pico-8 play session: no input (idle), after a click and taps of 🅾, ❎, 🅾+❎, 🅾 in the second before t = 0

[t = 1 s] idle ~1s (no d-pad/buttons)
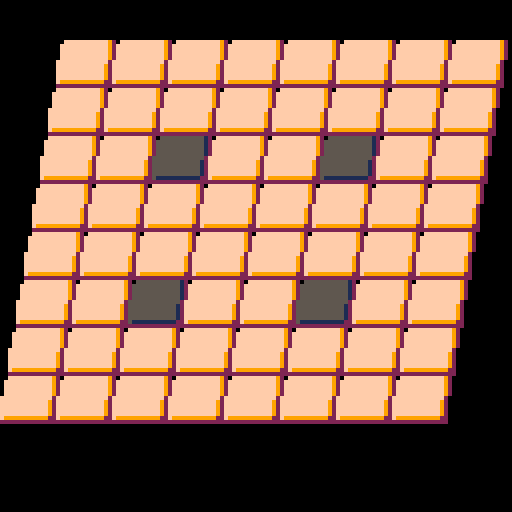

pico-8 cartridge
version 8
__lua__

function is_trap_pos(i, j)
 return (i==2 or i==5) and (j==2 or j==5)
end

function _init()
	t = 50
end

function _update()
--	t = t + 1
end

function _draw()
 cls()
 for i=0,7 do
  for j=0,7 do
  	if t % 60 < 30 then
	   tile_id = is_trap_pos(i, j) and 2 or 0
    spr(tile_id, i*14, j*14, 2, 2)
   else
	   tile_id = is_trap_pos(i, j) and 34 or 32
    spr(tile_id, i*14 + 2*(7-j), j*12 + 10, 2, 2)
   end
  end
 end
end
__gfx__
ff9999f9999ff20055dddd5dddd5520000eee000eee00000000000000000000000000000000000000000000000000000000000000000000000ccc000ccc00000
fffffffffffff20055555555555552000eeeee0eeeee000000000e0e0000000000000000000ee000000000000000000000000000000000000ccccc0ccccc0000
9fff99f99fff9200d555dd5dd555d2000eee0e0e0eee00000000ee0ee000000000000e0e0000ee00000000000000000000000000000000000ccc0c0c0ccc0000
9ff9fffff9ff9200d55d55555d55d20000e00eee00e770000000eeeee000000000000eeeee00ee000000000000000000000000000000000000c00ccc00c77000
9f9fffffff9f9200d5d5555555d5d2000000e7e7ee7777000000e7e7eee000000000e7e7eeeeee00000000000000000000000000000000000000c7c7cc777700
9f9fffffff9f9200d5d5555555d5d2000000eefeeee770000000eefeeeee0000000eeeeeeeeee000000000000000000000000000000000000000ccfcccc77000
fffffffffffff200555555555555520000000eeeeeee000000000eeeeeeee0000000eeeeeeee00000000000000000000000000000000000000000ccccccc0000
9f9fffffff9f9200d5d5555555d5d200000000eeeee00000000000eeeeeee00000000eeeeee0000000000000000000000000000000000000000000ccccc00000
9f9fffffff9f9200d5d5555555d5d200000009e99e990000000009eeeeeee00000000e9999e9000000000000000000000000000000000000000009c99c990000
9ff9fffff9ff9200d55d55555d55d2000000999999999000000099999999e0000000999999999000000000000000000000000000000000000000999999999000
9fff99f99fff9200d555dd5dd555d20000004fff9999400000004fff999ee00000004fff999940000000000000000000000000000000000000004fff99994000
fffffffffffff2005555555555555200000044f444444000000044feeeee4000000044f44444400000000000000000000000000000000000000044f444444000
ff9999f9999ff20055dddd5dddd55200000004f444442000000004f444442000000004f44444200000000000000000000000000000000000000004f444442000
22222222222222002222222222222200000002222222000000000222222200000000022222220000000000000000000000000000000000000000022222220000
00000000000000000000000000000000000000000000000000000000000000000000000000000000000000000000000000000000000000000000000000000000
00000000000000000000000000000000000000000000000000000000000000000000000000000000000000000000000000000000000000000000000000000000
00fffffffffff920005555555555512000ccc000ccc00000000000000000000000000000000000000000000000000000000000000000000000eee000eee00000
0ffffffffffff92005555555555551200ccccc0ccccc000000000c0c000000000000000000000000000000000000000000000000000000000eeeee0eeeee0000
0ffffffffffff92005555555555551200ccc0c0c0ccc00000000cc0cc00000000000000000000000000000000000000000000000000000000eee0e0e0eee0000
0ffffffffffff920055555555555512000c00ccc00c770000000ccccc000000000000000000000000000000000000000000000000000000000e00eee00e77000
0ffffffffffff92005555555555551200000c7c7cc7777000000c7c7ccc000000000000000000000000000000000000000000000000000000000e7e7ee777700
fffffffffffff20055555555555552000000ccfcccc770000000ccfccccc00000000000000000000000000000000000000000000000000000000eefeeee77000
ffffffffffff9200555555555555120000000ccccccc000000000cccccccc00000000000000000000000000000000000000000000000000000000eeeeeee0000
ffffffffffff92005555555555551200000000ccccc00000000000ccccccc000000000000000000000000000000000000000000000000000000000eeeee00000
ffffffffffff92005555555555551200000006c66c660000000006ccccccc000000000000000000000000000000000000000000000000000000006e66e660000
ffffffffffff920055555555555512000000666666666000000066666666c0000000000000000000000000000000000000000000000000000000666666666000
f999999999992200511111111111220000004fff6666400000004fff666cc00000000000000000000000000000000000000000000000000000004fff66664000
22222222222222002222222222222200000044f444444000000044fccccc4000000000000000000000000000000000000000000000000000000044f444444000
00000000000000000000000000000000000004f444442000000004f444442000000000000000000000000000000000000000000000000000000004f444442000
00000000000000000000000000000000000002222222000000000222222200000000000000000000000000000000000000000000000000000000022222220000
00000000000000000000000000000000000000000000000000000000000000000000000000000000000000000000000000000000000000000000000000000000
00000000000000000000000000000000000000000000000000000000000000000000000000000000000000000000000000000000000000000000000000000000
00000000000000000000000000000000000000000000000000000000000000000000000000000000000000000000000000000000000000000000000000000000
00000000000000000000000000000000000000000000000000000000000000000000000000000000000000000000000000000000000000000000000000000000
00000000000000000000000000000000000000000000000000000000000000000000000000000000000000000000000000000000000000000000000000000000
00000000000000000000000000000000000000000000000000000000000000000000000000000000000000000000000000000000000000000000000000000000
00000000000000000000000000000000000000000000000000000000000000000000000000000000000000000000000000000000000000000000000000000000
00000000000000000000000000000000000000000000000000000000000000000000000000000000000000000000000000000000000000000000000000000000
00000000000000000000000000000000000000000000000000000000000000000000000000000000000000000000000000000000000000000000000000000000
00000000000000000000000000000000000000000000000000000000000000000000000000000000000000000000000000000000000000000000000000000000
00000000000000000000000000000000000000000000000000000000000000000000000000000000000000000000000000000000000000000000000000000000
00000000000000000000000000000000000000000000000000000999999000000000999999990000000999999999900000000000000000000000000000000000
00000099900000000000099990000000000009999900000000004999999400000004999999994000004999999999940000000000000000000000000000000000
00000499940000000000499994000000000049999940000000004444444400000004449999444000004449999994440000000000000000000000000000000000
00000444420000000000444442000000000044444420000000004444444200000004444444442000004444444444420000000000000000000000000000000000
00000022200000000000022220000000000002222200000000000222222000000000222222220000000222222222200000000000000000000000000000000000
00000000000000000000000000000000000000000000000000000000000000000000000000000000000000000000000000000000000000000000000000000000
00000000000000000000000000000000000000000000000000000000000000000000000000000000000000000000000000000000000000000000000000000000
00000000000000000000000000000000000000000000000000000000000000000000000000000000000000000000000000000000000000000000000000000000
00000000000000000000000000000000000000000000000000000000000000000000000000000000000000000000000000000000000000000000000000000000
00000000000000000000000000000000000000000000000000000000000000000000000000000000000000000000000000000000000000000000000000000000
00000000000000000000000000000000000000000000000000000000000000000000000000000000000000000000000000000000000000000000000000000000
00000000000000000000000000000000000000000000000000000000000000000000000000000000000000000000000000000000000000000000000000000000
00000000000000000000000000000000000000000000000000000000000000000000000000000000000000000000000000000000000000000000000000000000
00000000000000000000000000000000000000000000000000000000000000000000000000000000000000000000000000000000000000000000000000000000
00000000000000000000000000000000000000000000000000000000000000000000000000000000000000000000000000000000000000000000000000000000
00000000000000000000000000000000000000000000000000000000000000000000000000000000000000000000000000000000000000000000000000000000
00000000000000000000000000000000000000000000000000000000000000000000000000000000000000000000000000000000000000000000000000000000
00000000000000000000000000000000000000000000000000000000000000000000000000000000000000000000000000000000000000000000000000000000
00000000000000000000000000000000000000000000000000000000000000000000000000000000000000000000000000000000000000000000000000000000
00000000000000000000000000000000000000000000000000000000000000000000000000000000000000000000000000000000000000000000000000000000
00000000000000000000000000000000000000000000000000000000000000000000000000000000000000000000000000000000000000000000000000000000
00000000000000000000000000000000000000000000000000000000000000000000000000000000000000000000000000000000000000000000000000000000
00000000000000000000000000000000000000000000000000000000000000000000000000000000000000000000000000000000000000000000000000000000
00000000000000000000000000000000000000000000000000000000000000000000000000000000000000000000000000000000000000000000000000000000
00000000000000000000000000000000000000000000000000000000000000000000000000000000000000000000000000000000000000000000000000000000
00000000000000000000000000000000000000000000000000000000000000000000000000000000000000000000000000000000000000000000000000000000
00000000000000000000000000000000000000000000000000000000000000000000000000000000000000000000000000000000000000000000000000000000
00000000000000000000000000000000000000000000000000000000000000000000000000000000000000000000000000000000000000000000000000000000
00000000000000000000000000000000000000000000000000000000000000000000000000000000000000000000000000000000000000000000000000000000
00000000000000000000000000000000000000000000000000000000000000000000000000000000000000000000000000000000000000000000000000000000
00000000000000000000000000000000000000000000000000000000000000000000000000000000000000000000000000000000000000000000000000000000
00000000000000000000000000000000000000000000000000000000000000000000000000000000000000000000000000000000000000000000000000000000
00000000000000000000000000000000000000000000000000000000000000000000000000000000000000000000000000000000000000000000000000000000
00000000000000000000000000000000000000000000000000000000000000000000000000000000000000000000000000000000000000000000000000000000
00000000000000000000000000000000000000000000000000000000000000000000000000000000000000000000000000000000000000000000000000000000
00000000000000000000000000000000000000000000000000000000000000000000000000000000000000000000000000000000000000000000000000000000
00000000000000000000000000000000000000000000000000000000000000000000000000000000000000000000000000000000000000000000000000000000
00000000000000000000000000000000000000000000000000000000000000000000000000000000000000000000000000000000000000000000000000000000
00000000000000000000000000000000000000000000000000000000000000000000000000000000000000000000000000000000000000000000000000000000
00000000000000000000000000000000000000000000000000000000000000000000000000000000000000000000000000000000000000000000000000000000
00000000000000000000000000000000000000000000000000000000000000000000000000000000000000000000000000000000000000000000000000000000
00000000000000000000000000000000000000000000000000000000000000000000000000000000000000000000000000000000000000000000000000000000
00000000000000000000000000000000000000000000000000000000000000000000000000000000000000000000000000000000000000000000000000000000
00000000000000000000000000000000000000000000000000000000000000000000000000000000000000000000000000000000000000000000000000000000
00000000000000000000000000000000000000000000000000000000000000000000000000000000000000000000000000000000000000000000000000000000
00000000000000000000000000000000000000000000000000000000000000000000000000000000000000000000000000000000000000000000000000000000
00000000000000000000000000000000000000000000000000000000000000000000000000000000000000000000000000000000000000000000000000000000
00000000000000000000000000000000000000000000000000000000000000000000000000000000000000000000000000000000000000000000000000000000
00000000000000000000000000000000000000000000000000000000000000000000000000000000000000000000000000000000000000000000000000000000
00000000000000000000000000000000000000000000000000000000000000000000000000000000000000000000000000000000000000000000000000000000
00000000000000000000000000000000000000000000000000000000000000000000000000000000000000000000000000000000000000000000000000000000
00000000000000000000000000000000000000000000000000000000000000000000000000000000000000000000000000000000000000000000000000000000
00000000000000000000000000000000000000000000000000000000000000000000000000000000000000000000000000000000000000000000000000000000
00000000000000000000000000000000000000000000000000000000000000000000000000000000000000000000000000000000000000000000000000000000
00000000000000000000000000000000000000000000000000000000000000000000000000000000000000000000000000000000000000000000000000000000
00000000000000000000000000000000000000000000000000000000000000000000000000000000000000000000000000000000000000000000000000000000
00000000000000000000000000000000000000000000000000000000000000000000000000000000000000000000000000000000000000000000000000000000
00000000000000000000000000000000000000000000000000000000000000000000000000000000000000000000000000000000000000000000000000000000
00000000000000000000000000000000000000000000000000000000000000000000000000000000000000000000000000000000000000000000000000000000
00000000000000000000000000000000000000000000000000000000000000000000000000000000000000000000000000000000000000000000000000000000
00000000000000000000000000000000000000000000000000000000000000000000000000000000000000000000000000000000000000000000000000000000
00000000000000000000000000000000000000000000000000000000000000000000000000000000000000000000000000000000000000000000000000000000
00000000000000000000000000000000000000000000000000000000000000000000000000000000000000000000000000000000000000000000000000000000
00000000000000000000000000000000000000000000000000000000000000000000000000000000000000000000000000000000000000000000000000000000
00000000000000000000000000000000000000000000000000000000000000000000000000000000000000000000000000000000000000000000000000000000
00000000000000000000000000000000000000000000000000000000000000000000000000000000000000000000000000000000000000000000000000000000
00000000000000000000000000000000000000000000000000000000000000000000000000000000000000000000000000000000000000000000000000000000
00000000000000000000000000000000000000000000000000000000000000000000000000000000000000000000000000000000000000000000000000000000
00000000000000000000000000000000000000000000000000000000000000000000000000000000000000000000000000000000000000000000000000000000
00000000000000000000000000000000000000000000000000000000000000000000000000000000000000000000000000000000000000000000000000000000
00000000000000000000000000000000000000000000000000000000000000000000000000000000000000000000000000000000000000000000000000000000
00000000000000000000000000000000000000000000000000000000000000000000000000000000000000000000000000000000000000000000000000000000
00000000000000000000000000000000000000000000000000000000000000000000000000000000000000000000000000000000000000000000000000000000
00000000000000000000000000000000000000000000000000000000000000000000000000000000000000000000000000000000000000000000000000000000
00000000000000000000000000000000000000000000000000000000000000000000000000000000000000000000000000000000000000000000000000000000
00000000000000000000000000000000000000000000000000000000000000000000000000000000000000000000000000000000000000000000000000000000
00000000000000000000000000000000000000000000000000000000000000000000000000000000000000000000000000000000000000000000000000000000
00000000000000000000000000000000000000000000000000000000000000000000000000000000000000000000000000000000000000000000000000000000
00000000000000000000000000000000000000000000000000000000000000000000000000000000000000000000000000000000000000000000000000000000
00000000000000000000000000000000000000000000000000000000000000000000000000000000000000000000000000000000000000000000000000000000
00000000000000000000000000000000000000000000000000000000000000000000000000000000000000000000000000000000000000000000000000000000
00000000000000000000000000000000000000000000000000000000000000000000000000000000000000000000000000000000000000000000000000000000
00000000000000000000000000000000000000000000000000000000000000000000000000000000000000000000000000000000000000000000000000000000
00000000000000000000000000000000000000000000000000000000000000000000000000000000000000000000000000000000000000000000000000000000
00000000000000000000000000000000000000000000000000000000000000000000000000000000000000000000000000000000000000000000000000000000
00000000000000000000000000000000000000000000000000000000000000000000000000000000000000000000000000000000000000000000000000000000
00000000000000000000000000000000000000000000000000000000000000000000000000000000000000000000000000000000000000000000000000000000
__gff__
0000000000000000000000000000000000000000000000000000000000000000000000000000000000000000000000000000000000000000000000000000000000000000000000000000000000000000000000000000000000000000000000000000000000000000000000000000000000000000000000000000000000000000
0000000000000000000000000000000000000000000000000000000000000000000000000000000000000000000000000000000000000000000000000000000000000000000000000000000000000000000000000000000000000000000000000000000000000000000000000000000000000000000000000000000000000000
__map__
0000000000000000000000000000000000000000000000000000000000000000000000000000000000000000000000000000000000000000000000000000000000000000000000000000000000000000000000000000000000000000000000000000000000000000000000000000000000000000000000000000000000000000
0000000000000000000000000000000000000000000000000000000000000000000000000000000000000000000000000000000000000000000000000000000000000000000000000000000000000000000000000000000000000000000000000000000000000000000000000000000000000000000000000000000000000000
0000000000000000000000000000000000000000000000000000000000000000000000000000000000000000000000000000000000000000000000000000000000000000000000000000000000000000000000000000000000000000000000000000000000000000000000000000000000000000000000000000000000000000
0000000000000000000000000000000000000000000000000000000000000000000000000000000000000000000000000000000000000000000000000000000000000000000000000000000000000000000000000000000000000000000000000000000000000000000000000000000000000000000000000000000000000000
0000000000000000000000000000000000000000000000000000000000000000000000000000000000000000000000000000000000000000000000000000000000000000000000000000000000000000000000000000000000000000000000000000000000000000000000000000000000000000000000000000000000000000
0000000000000000000000000000000000000000000000000000000000000000000000000000000000000000000000000000000000000000000000000000000000000000000000000000000000000000000000000000000000000000000000000000000000000000000000000000000000000000000000000000000000000000
0000000000000000000000000000000000000000000000000000000000000000000000000000000000000000000000000000000000000000000000000000000000000000000000000000000000000000000000000000000000000000000000000000000000000000000000000000000000000000000000000000000000000000
0000000000000000000000000000000000000000000000000000000000000000000000000000000000000000000000000000000000000000000000000000000000000000000000000000000000000000000000000000000000000000000000000000000000000000000000000000000000000000000000000000000000000000
0000000000000000000000000000000000000000000000000000000000000000000000000000000000000000000000000000000000000000000000000000000000000000000000000000000000000000000000000000000000000000000000000000000000000000000000000000000000000000000000000000000000000000
0000000000000000000000000000000000000000000000000000000000000000000000000000000000000000000000000000000000000000000000000000000000000000000000000000000000000000000000000000000000000000000000000000000000000000000000000000000000000000000000000000000000000000
0000000000000000000000000000000000000000000000000000000000000000000000000000000000000000000000000000000000000000000000000000000000000000000000000000000000000000000000000000000000000000000000000000000000000000000000000000000000000000000000000000000000000000
0000000000000000000000000000000000000000000000000000000000000000000000000000000000000000000000000000000000000000000000000000000000000000000000000000000000000000000000000000000000000000000000000000000000000000000000000000000000000000000000000000000000000000
0000000000000000000000000000000000000000000000000000000000000000000000000000000000000000000000000000000000000000000000000000000000000000000000000000000000000000000000000000000000000000000000000000000000000000000000000000000000000000000000000000000000000000
0000000000000000000000000000000000000000000000000000000000000000000000000000000000000000000000000000000000000000000000000000000000000000000000000000000000000000000000000000000000000000000000000000000000000000000000000000000000000000000000000000000000000000
0000000000000000000000000000000000000000000000000000000000000000000000000000000000000000000000000000000000000000000000000000000000000000000000000000000000000000000000000000000000000000000000000000000000000000000000000000000000000000000000000000000000000000
0000000000000000000000000000000000000000000000000000000000000000000000000000000000000000000000000000000000000000000000000000000000000000000000000000000000000000000000000000000000000000000000000000000000000000000000000000000000000000000000000000000000000000
0000000000000000000000000000000000000000000000000000000000000000000000000000000000000000000000000000000000000000000000000000000000000000000000000000000000000000000000000000000000000000000000000000000000000000000000000000000000000000000000000000000000000000
0000000000000000000000000000000000000000000000000000000000000000000000000000000000000000000000000000000000000000000000000000000000000000000000000000000000000000000000000000000000000000000000000000000000000000000000000000000000000000000000000000000000000000
0000000000000000000000000000000000000000000000000000000000000000000000000000000000000000000000000000000000000000000000000000000000000000000000000000000000000000000000000000000000000000000000000000000000000000000000000000000000000000000000000000000000000000
0000000000000000000000000000000000000000000000000000000000000000000000000000000000000000000000000000000000000000000000000000000000000000000000000000000000000000000000000000000000000000000000000000000000000000000000000000000000000000000000000000000000000000
0000000000000000000000000000000000000000000000000000000000000000000000000000000000000000000000000000000000000000000000000000000000000000000000000000000000000000000000000000000000000000000000000000000000000000000000000000000000000000000000000000000000000000
0000000000000000000000000000000000000000000000000000000000000000000000000000000000000000000000000000000000000000000000000000000000000000000000000000000000000000000000000000000000000000000000000000000000000000000000000000000000000000000000000000000000000000
0000000000000000000000000000000000000000000000000000000000000000000000000000000000000000000000000000000000000000000000000000000000000000000000000000000000000000000000000000000000000000000000000000000000000000000000000000000000000000000000000000000000000000
0000000000000000000000000000000000000000000000000000000000000000000000000000000000000000000000000000000000000000000000000000000000000000000000000000000000000000000000000000000000000000000000000000000000000000000000000000000000000000000000000000000000000000
0000000000000000000000000000000000000000000000000000000000000000000000000000000000000000000000000000000000000000000000000000000000000000000000000000000000000000000000000000000000000000000000000000000000000000000000000000000000000000000000000000000000000000
0000000000000000000000000000000000000000000000000000000000000000000000000000000000000000000000000000000000000000000000000000000000000000000000000000000000000000000000000000000000000000000000000000000000000000000000000000000000000000000000000000000000000000
0000000000000000000000000000000000000000000000000000000000000000000000000000000000000000000000000000000000000000000000000000000000000000000000000000000000000000000000000000000000000000000000000000000000000000000000000000000000000000000000000000000000000000
0000000000000000000000000000000000000000000000000000000000000000000000000000000000000000000000000000000000000000000000000000000000000000000000000000000000000000000000000000000000000000000000000000000000000000000000000000000000000000000000000000000000000000
0000000000000000000000000000000000000000000000000000000000000000000000000000000000000000000000000000000000000000000000000000000000000000000000000000000000000000000000000000000000000000000000000000000000000000000000000000000000000000000000000000000000000000
0000000000000000000000000000000000000000000000000000000000000000000000000000000000000000000000000000000000000000000000000000000000000000000000000000000000000000000000000000000000000000000000000000000000000000000000000000000000000000000000000000000000000000
0000000000000000000000000000000000000000000000000000000000000000000000000000000000000000000000000000000000000000000000000000000000000000000000000000000000000000000000000000000000000000000000000000000000000000000000000000000000000000000000000000000000000000
0000000000000000000000000000000000000000000000000000000000000000000000000000000000000000000000000000000000000000000000000000000000000000000000000000000000000000000000000000000000000000000000000000000000000000000000000000000000000000000000000000000000000000
